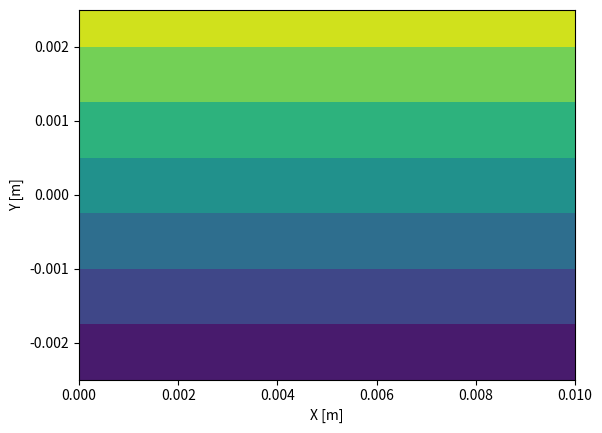

Write Python code to recreate this figure.
import numpy as np
import matplotlib.pyplot as plt
import argparse

def main():
    drag = True
    particle_collisions = False
    gravity = False
    wall_collisions = True
    lift = True
#    particle_breakup_coalescence = False
    
    dt = 1e-5
    end_time = 1
    n_frames = 800

    g = np.array([0, -9.81])
    mu_l = 1e-3
    rho_l = 1000
    sigma = .072

    # Particles
    n_particles = 10

    rho_p = 1.2
    mu_p = 1e-5

    diameter = 200e-6
    diameter_stddev = 25e-6
    diameter_min = 50e-6

    velocity = 0
    velocity_stddev = 0

    epsilon = .8

    # Domain
    nx = 20
    ny = 20

    xmin = 0
    xmax = .01
    ymin = -.0025
    ymax = .0025
    walls = np.array([xmin, xmax, ymin, ymax])

#    flow_type = 'uniform'
#    parameters = [.02]

#    flow_type = 'vortex'
#    parameters = [.001, .005]
    # parameters = [core-radius, max-tangential-velocity]

#    flow_type = 'test'
#    parameters = [.05]
        
    flow_type = 'couette'
    parameters = [0.01, 0, mu_l, ymin, ymax]
    # u = U y/b + 1/(2 mu) (dpdx) (y^2 - by)
    # parameters = [U, dpdx, mu, ymin, ymax]

    # Initialization
    radius, rho_p = particle_properties(n_particles, diameter, diameter_stddev, diameter_min, rho_p)
    x, u = initial_conditions(n_particles, xmin, xmax, ymin, ymax, velocity, velocity_stddev, flow_type, parameters)
    coordinates, connectivity, background_flow = calculate_background_flow(xmin, xmax, ymin, ymax, nx, ny, flow_type, parameters)
    
    np.savetxt('r.csv', radius, delimiter=',')
    np.savetxt('x.csv', x, delimiter=',')
    np.savetxt('u.csv', u, delimiter=',')
    np.savetxt('coor.csv', coordinates, delimiter=',')
    np.savetxt('con.csv', connectivity, delimiter=',')
    np.savetxt('background_flow.csv', background_flow, delimiter=',')

    with open('options.txt', 'w') as f:
        f.write(f'''{dt}
{end_time}
{n_frames}
{g[0]}
{g[1]}
{mu_l}
{rho_l}
{sigma}
{mu_p}
{rho_p}
{xmin}
{xmax}
{ymin}
{ymax}
{int(drag)}
{int(gravity)}
{int(wall_collisions)}
{int(particle_collisions)}
{int(lift)}
{flow_type}
{','.join(str(p) for p in parameters)}''')
    plt.show()
    return


def particle_properties(n_particles, diameter, diameter_stddev, diameter_min, rho_p):
    rng = np.random.default_rng()
    rp = rng.normal(diameter / 2, diameter_stddev / 2, (n_particles,))
    rp[rp < diameter_min / 2] = diameter_min / 2

    return rp, rho_p


def initial_conditions(n_particles, xmin, xmax, ymin, ymax, velocity, velocity_stddev, flow_type, parameters):
    rng = np.random.default_rng()
    middle = 0.9
    x0 = (xmax - xmin) * ((2 * middle - 1) * rng.random((n_particles,)) + 1 - middle) + xmin
    y0 = (ymax - ymin) * ((2 * middle - 1) * rng.random((n_particles,)) + 1 - middle) + ymin
    # x0 = np.array((-20,20))
    # y0 = np.zeros((n_particles,))

    if flow_type == 'test':
        midx = (xmax - xmin) / 2
        midy = (ymax + ymin) / 2
        x0 = np.array((xmin/2,xmax/2))
        y0 = np.full_like(x0, midy)
        u0 = np.array(((parameters[0],0),(-parameters[0],0)))
    elif flow_type == 'couette':
        x0 = (xmax/3 - xmin) * ((2 * middle - 1) * rng.random((n_particles,)) + 1 - middle) + xmin

    # u0 = rng.normal(velocity, velocity_stddev, (n_particles,2))
    # v0 = rng.normal(velocity, velocity_stddev, (n_particles,))

    # u0 = np.zeros((n_particles,))
    # v0 = np.zeros((n_particles,))
    x0 = np.stack((x0,y0), axis=1)

    u0 = interpolate_flow_properties_fast(x0, flow_type, parameters)
    return x0, u0


def calculate_background_flow(xmin, xmax, ymin, ymax, nx, ny, flow_type, parameters):
    x_ = np.linspace(xmin, xmax, nx)
    y_ = np.linspace(ymin, ymax, ny)

    x, y = np.meshgrid(x_, y_)

    x = x.flatten()
    y = y.flatten()

    coor = np.stack((x, y), axis=1)
    con = np.zeros(((nx - 1) * (ny - 1), 4), dtype=int)
    for i in range(ny - 1):
        for j in range(nx - 1):
            ielem = (nx - 1) * i + j
            idx1 = nx * i + j
            idx2 = nx * i + 1 + j
            idx3 = nx * (i + 1) + 1 + j
            idx4 = nx * (i + 1) + j
            con[ielem] = [idx1, idx2, idx3, idx4]

    u_l = interpolate_flow_properties_fast(np.stack((x,y), axis=1), flow_type, parameters)
    
    fig, ax = plt.subplots()
    ax.contourf(x_, y_, np.reshape(np.sqrt(np.sum(u_l * u_l, axis=1)), (len(y_), len(x_))))
    ax.set_xlabel('X [m]')
    ax.set_ylabel('Y [m]')

    return coor, con, u_l


def interpolate_flow_properties_fast(x, flow_type, parameters):
    if flow_type == 'uniform':
        # parameters = [velocity-x]
        u_l = np.full(x[:,0].shape, parameters[0])
        v_l = np.zeros(x[:,1].shape)
    elif flow_type == 'vortex':
        # parameters = [core-diameter, max-tangential-velocity]
        r = np.sqrt(np.sum(x**2, axis=1))
        theta = np.arctan2(x[:,1], x[:,0])
        u_theta = np.zeros_like(r)
        core = r < parameters[0]
        u_theta[core] = r[core] * parameters[1] / parameters[0]
        u_theta[~core] = parameters[0] * parameters[1] / r[~core]
        u_l = -u_theta * np.sin(theta)
        v_l = u_theta * np.cos(theta)
    elif flow_type == 'test':
        u_l = np.array([parameters[0], -parameters[0]])
        v_l = np.zeros_like(u_l)
    elif flow_type == 'couette':
        # parameters = [U, dpdx, mu, ymin, ymax]
        u_l = parameters[0] * (x[:,1] - parameters[3]) / (parameters[4] - parameters[3]) + 1. / (2. * parameters[2]) * parameters[1] * ((x[:,1] - parameters[3])**2 - (parameters[4] - parameters[3]) * (x[:,1] - parameters[3]))
        v_l = np.zeros_like(u_l)
    else:
        u_l = np.zeros(x[:,0].shape)
        v_l = np.zeros(x[:,1].shape)

    return np.stack((u_l, v_l), axis=1)


if __name__ == '__main__':
    main()
